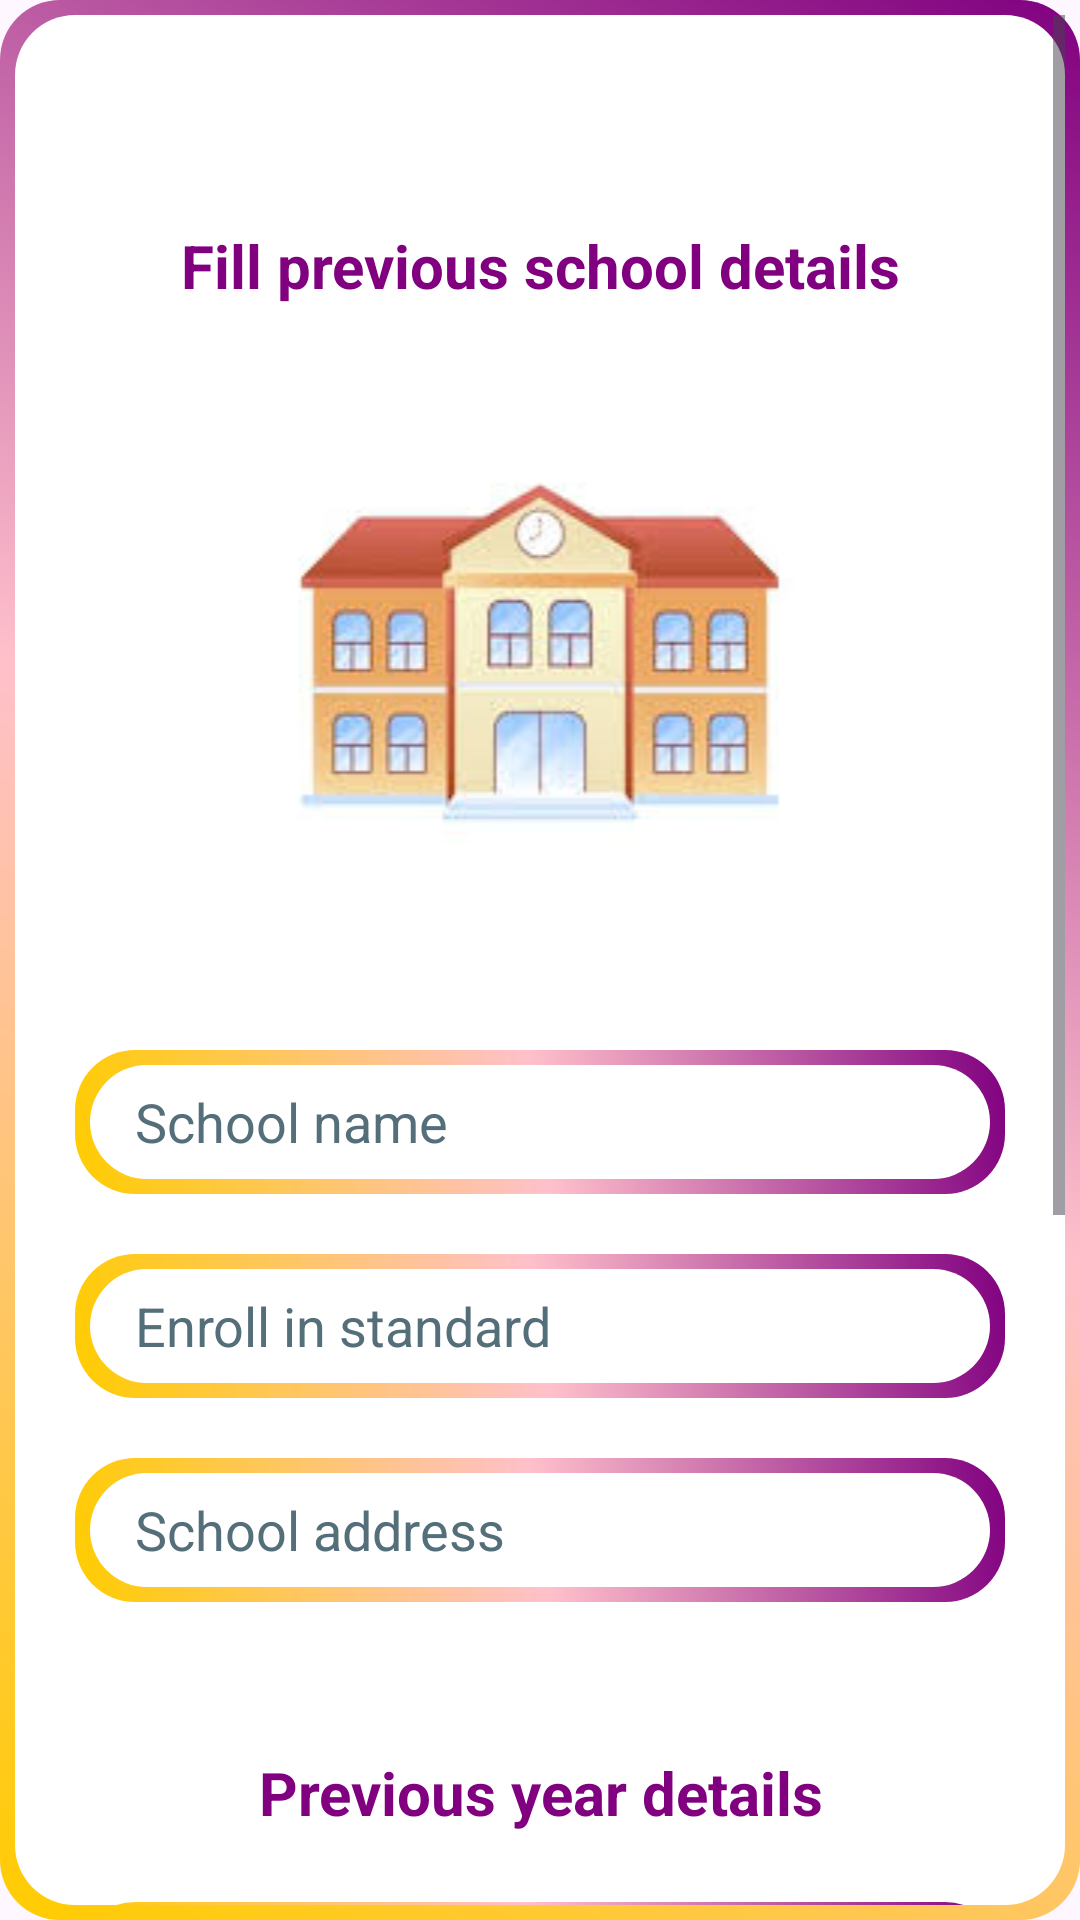

Write the Android layout XML for this screen, with the resource values it uses.
<!-- AndroidManifest.xml: application theme Theme.SchoolManagement -->
<!-- res/layout/activity_previous_school_details.xml -->
<?xml version="1.0" encoding="utf-8"?>
<ScrollView xmlns:android="http://schemas.android.com/apk/res/android"
    xmlns:app="http://schemas.android.com/apk/res-auto"
    xmlns:tools="http://schemas.android.com/tools"
    android:id="@+id/main"
    android:layout_width="match_parent"
    android:layout_height="match_parent"
    tools:context=".previous_school_detail"
    android:orientation="vertical"
    android:background="@drawable/border"

    >
    <LinearLayout
        android:layout_width="match_parent"
        android:layout_height="wrap_content"
        android:orientation="vertical"
        android:layout_margin="20dp">
        <TextView
            android:layout_width="match_parent"
            android:layout_height="30dp"
            android:layout_marginTop="50dp"
            android:text="Fill previous school details"
            android:textAlignment="center"
            android:textSize="20sp"
            tools:ignore="TextSizeCheck"
            android:textColor="@color/heading"
            android:textStyle="bold"
            />
        <ImageView
            android:layout_width="match_parent"
            android:layout_height="wrap_content"
            android:importantForAccessibility="no"
            android:src="@drawable/logos"
            tools:ignore="ContentDescription" />

        <EditText
            android:layout_width="match_parent"
            android:layout_height="48dp"
            android:layout_marginTop="20dp"
            android:autofillHints=""
            android:background="@drawable/border"
            android:hint="School name"
            android:inputType="textPersonName"
            android:paddingStart="20dp"
            android:textColorHint="#546E7A"
            tools:ignore="RtlSymmetry,VisualLintTextFieldSize" />
        <EditText
            android:layout_width="match_parent"
            android:layout_height="48dp"
            android:layout_marginTop="20dp"
            android:background="@drawable/border"
            android:hint="@string/enroll_in_standard"
            android:inputType="none"
            android:paddingStart="20dp"
            android:textColorHint="#546E7A"
            tools:ignore="Autofill,RtlSymmetry,VisualLintTextFieldSize" />
        <EditText
            android:layout_width="match_parent"
            android:layout_height="48dp"
            android:layout_marginTop="20dp"
            android:background="@drawable/border"
            android:hint="@string/school_address"
            android:inputType="textPostalAddress"
            android:paddingStart="20dp"
            android:textColorHint="#546E7A"
            tools:ignore="Autofill,RtlSymmetry,VisualLintTextFieldSize" />

        <TextView
            android:layout_width="match_parent"
            android:layout_height="30dp"
            android:layout_marginTop="50dp"
            android:text="@string/previous_year_details"
            android:textAlignment="center"
            android:textSize="20sp"
            tools:ignore="TextSizeCheck"
            android:textColor="@color/heading"
            android:textStyle="bold"
            />

        <EditText
            android:layout_width="match_parent"
            android:layout_height="48dp"
            android:layout_marginTop="20dp"
            android:background="@drawable/border"
            android:hint="@string/enroll_in_standard"
            android:inputType="text"
            android:paddingStart="20dp"
            android:textColorHint="#546E7A"
            tools:ignore="Autofill,RtlSymmetry,VisualLintTextFieldSize" />

        <EditText
            android:layout_width="match_parent"
            android:layout_height="48dp"
            android:layout_marginTop="20dp"
            android:background="@drawable/border"
            android:hint="@string/percentage"
            android:inputType="number"
            android:paddingStart="20dp"
            android:textColorHint="#546E7A"
            tools:ignore="Autofill,RtlSymmetry,VisualLintTextFieldSize" />
        <EditText
            android:layout_width="match_parent"
            android:layout_height="48dp"
            android:layout_marginTop="20dp"
            android:background="@drawable/border"
            android:hint="@string/grade"
            android:inputType="text"
            android:paddingStart="20dp"
            android:textColorHint="#546E7A"
            tools:ignore="Autofill,RtlSymmetry,VisualLintTextFieldSize" />

        <Button
            android:layout_width="match_parent"
            android:layout_height="60dp"
            android:text="@string/submit"
            android:layout_marginTop="20dp"
            android:textSize="16sp"/>
        <Button
            android:layout_width="match_parent"
            android:layout_height="60dp"
            android:text="@string/no_previous_school"
            android:layout_marginTop="20dp"
            android:layout_marginBottom="30dp"
            android:textSize="16sp"/>
    </LinearLayout>

</ScrollView>
<!-- resources referenced by this layout -->
<resources>
  <color name="heading">#800080</color>
  <!-- drawable border (drawable) -->
  <?xml version="1.0" encoding="utf-8"?>
  <layer-list xmlns:android="http://schemas.android.com/apk/res/android">
      
      <item>
          <shape android:shape="rectangle">
              <gradient
                  android:angle="45"
                  android:centerColor="#FFC0CB"
                  android:endColor="#800080"
                  android:startColor="#FFCC00"
                  android:type="linear" />
              <corners android:radius="20dp" />
              <padding
                  android:left="5dp"
                  android:top="5dp"
                  android:right="5dp"
                  android:bottom="5dp" />
          </shape>
      </item>
      
      <item>
          <shape android:shape="rectangle">
              <solid android:color="#FFFFFF" />
              <corners android:radius="20dp" />
          </shape>
      </item>
  </layer-list>
  <!-- drawable logos: jpg bitmap (drawable, 6158 bytes) -->
  <string name="enroll_in_standard">Enroll in standard</string>
  <string name="grade">Grade</string>
  <string name="no_previous_school">No previous school</string>
  <string name="percentage">Percentage</string>
  <string name="previous_year_details">Previous year details</string>
  <string name="school_address">School address</string>
  <string name="submit">Submit</string>
  <style name="Theme.SchoolManagement" parent="Base.Theme.SchoolManagement" />
  <style name="Base.Theme.SchoolManagement" parent="Theme.Material3.DayNight.NoActionBar">
          
          <item name="colorPrimary">@color/light_purple</item>
      </style>
  <color name="light_purple">#FFE894F6</color>
</resources>
